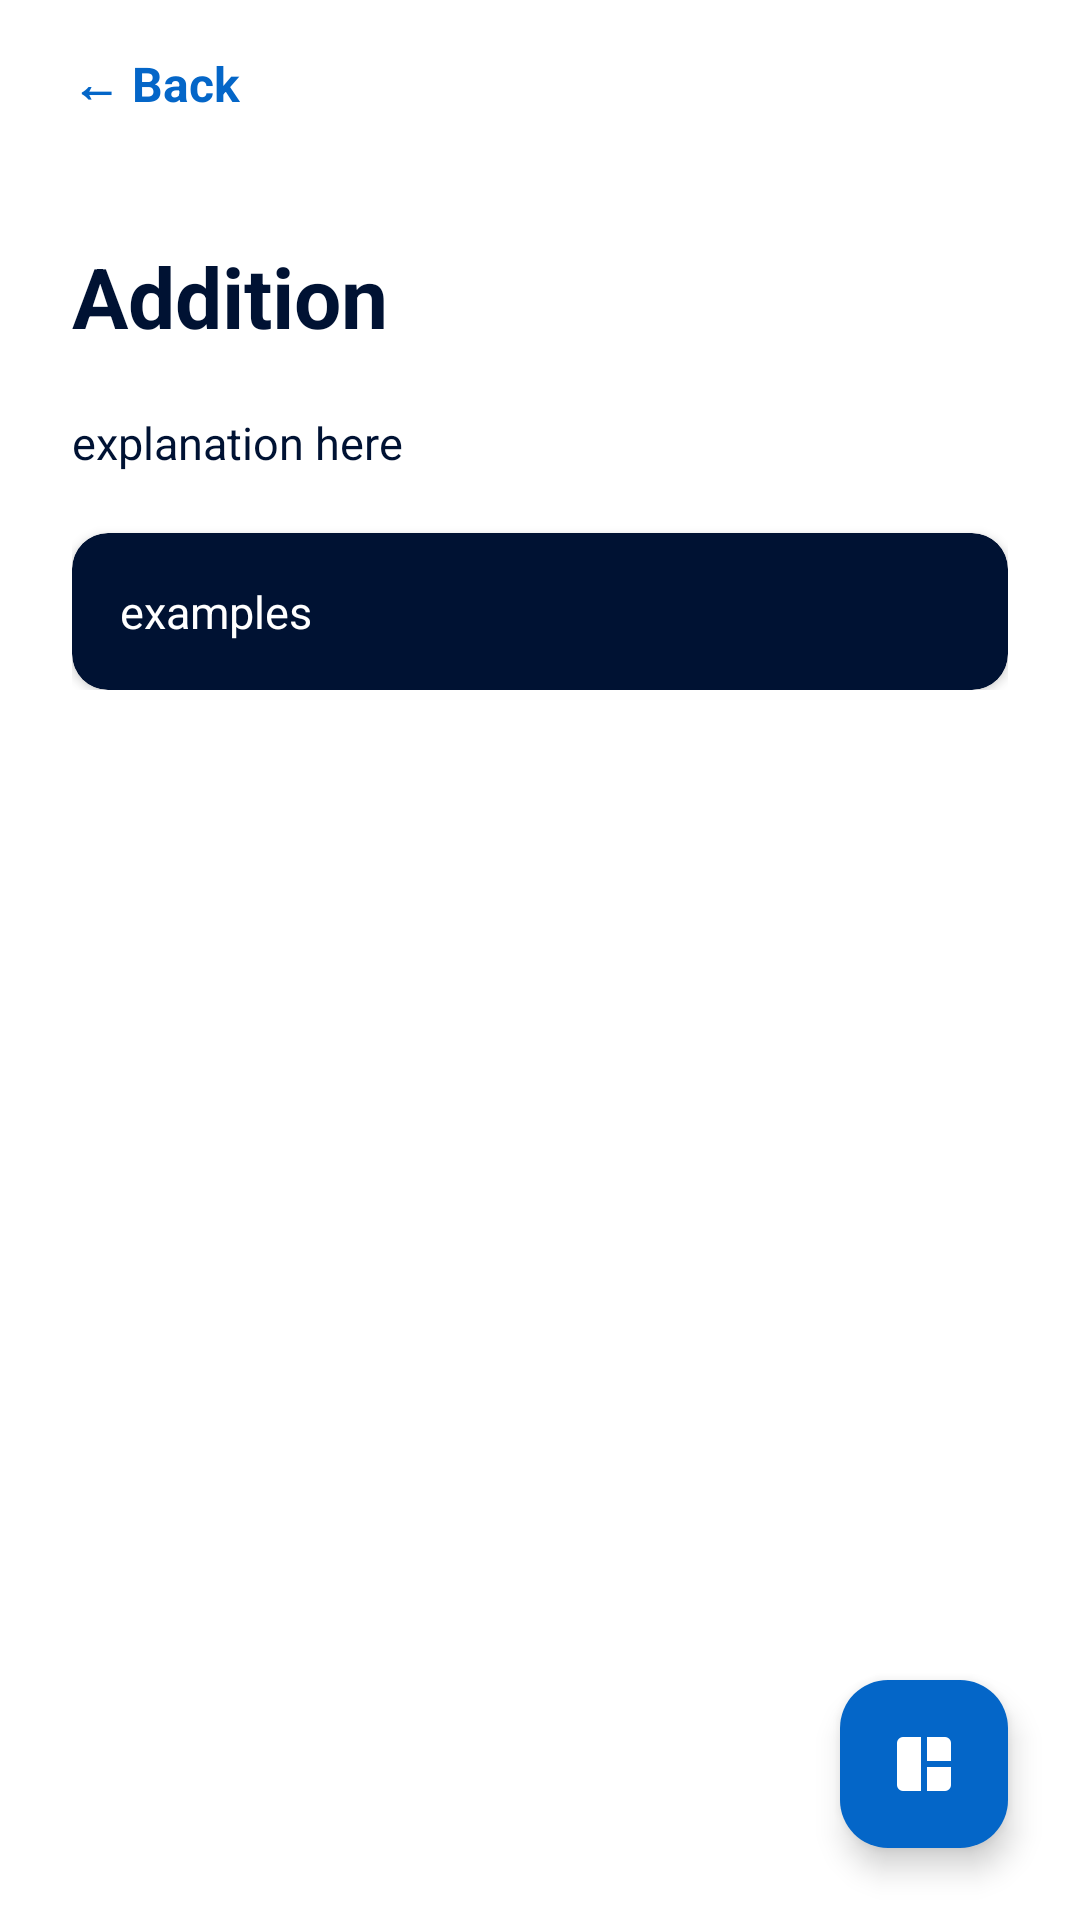

The Android layout XML behind this screen, and the referenced resources:
<!-- AndroidManifest.xml: application theme Theme.SmartStudy -->
<!-- res/layout/activity_lesson.xml -->
<?xml version="1.0" encoding="utf-8"?>
<androidx.coordinatorlayout.widget.CoordinatorLayout xmlns:android="http://schemas.android.com/apk/res/android"
    xmlns:app="http://schemas.android.com/apk/res-auto"
    android:fitsSystemWindows="true"
    android:layout_width="match_parent"
    android:layout_height="match_parent"
    android:background="@color/white">

    <LinearLayout
        android:layout_width="match_parent"
        android:layout_height="match_parent"
        android:orientation="vertical">

        <LinearLayout
            android:layout_width="match_parent"
            android:layout_height="56dp"
            android:orientation="horizontal"
            android:gravity="center_vertical"
            android:paddingStart="16dp"
            android:paddingEnd="16dp">

            <TextView
                android:id="@+id/btnBack"
                android:layout_width="wrap_content"
                android:layout_height="wrap_content"
                android:text="← Back"
                android:textSize="16sp"
                android:textColor="@color/smartBlue"
                android:textStyle="bold"
                android:padding="8dp"/>

        </LinearLayout>

        <LinearLayout
            android:layout_width="match_parent"
            android:layout_height="0dp"
            android:layout_weight="1"
            android:orientation="vertical"
            android:padding="24dp">

            <TextView
                android:id="@+id/tvTopicTitle"
                android:layout_width="wrap_content"
                android:layout_height="wrap_content"
                android:layout_marginBottom="20dp"
                android:text="Addition"
                android:textColor="@color/prussianBlue"
                android:textSize="28sp"
                android:textStyle="bold"/>

            <ScrollView
                android:layout_width="match_parent"
                android:layout_height="0dp"
                android:layout_weight="1"
                android:layout_marginBottom="12dp">

                <LinearLayout
                    android:layout_width="match_parent"
                    android:layout_height="wrap_content"
                    android:orientation="vertical">

                    <TextView
                        android:id="@+id/tvExplanation"
                        android:layout_width="match_parent"
                        android:layout_height="wrap_content"
                        android:lineSpacingMultiplier="1.8"
                        android:layout_marginBottom="20dp"
                        android:text="explanation here"
                        android:textColor="@color/prussianBlue"
                        android:textSize="15sp"/>

                    <androidx.cardview.widget.CardView
                        android:id="@+id/cardExamples"
                        android:layout_width="match_parent"
                        android:layout_height="wrap_content"
                        app:cardBackgroundColor="@color/prussianBlue"
                        app:cardCornerRadius="12dp">

                        <TextView
                            android:id="@+id/tvExamples"
                            android:layout_width="match_parent"
                            android:layout_height="wrap_content"
                            android:lineSpacingMultiplier="1.8"
                            android:padding="16dp"
                            android:text="examples"
                            android:textColor="@color/white"
                            android:textSize="15sp"/>

                    </androidx.cardview.widget.CardView>

                </LinearLayout>
            </ScrollView>

        </LinearLayout>

    </LinearLayout>

    <com.google.android.material.floatingactionbutton.FloatingActionButton
        android:id="@+id/btnAskAi"
        android:layout_width="wrap_content"
        android:layout_height="wrap_content"
        android:layout_gravity="bottom|end"
        android:layout_margin="24dp"
        android:src="@drawable/ic_ai"
        android:contentDescription="Ask AI"
        app:backgroundTint="@color/smartBlue"
        app:tint="@color/white"/>

</androidx.coordinatorlayout.widget.CoordinatorLayout>
<!-- resources referenced by this layout -->
<resources>
  <color name="prussianBlue">#001233</color>
  <color name="smartBlue">#0466c8</color>
  <color name="white">#FFFFFF</color>
  <!-- drawable ic_ai (drawable) -->
  <vector xmlns:android="http://schemas.android.com/apk/res/android"
      android:width="24dp"
      android:height="24dp"
      android:viewportWidth="960"
      android:viewportHeight="960">
    <path
        android:pathData="M440,840L200,840q-33,0 -56.5,-23.5T120,760v-560q0,-33 23.5,-56.5T200,120h240v720ZM520,440v-320h240q33,0 56.5,23.5T840,200v240L520,440ZM520,840v-320h320v240q0,33 -23.5,56.5T760,840L520,840Z"
        android:fillColor="#002855"/>
  </vector>
  <style name="Theme.SmartStudy" parent="Base.Theme.SmartStudy" />
  <style name="Base.Theme.SmartStudy" parent="Theme.Material3.DayNight.NoActionBar">
          <item name="android:editTextColor">@color/prussianBlue</item>
          <item name="android:textColorPrimary">@color/prussianBlue</item>
      </style>
</resources>
